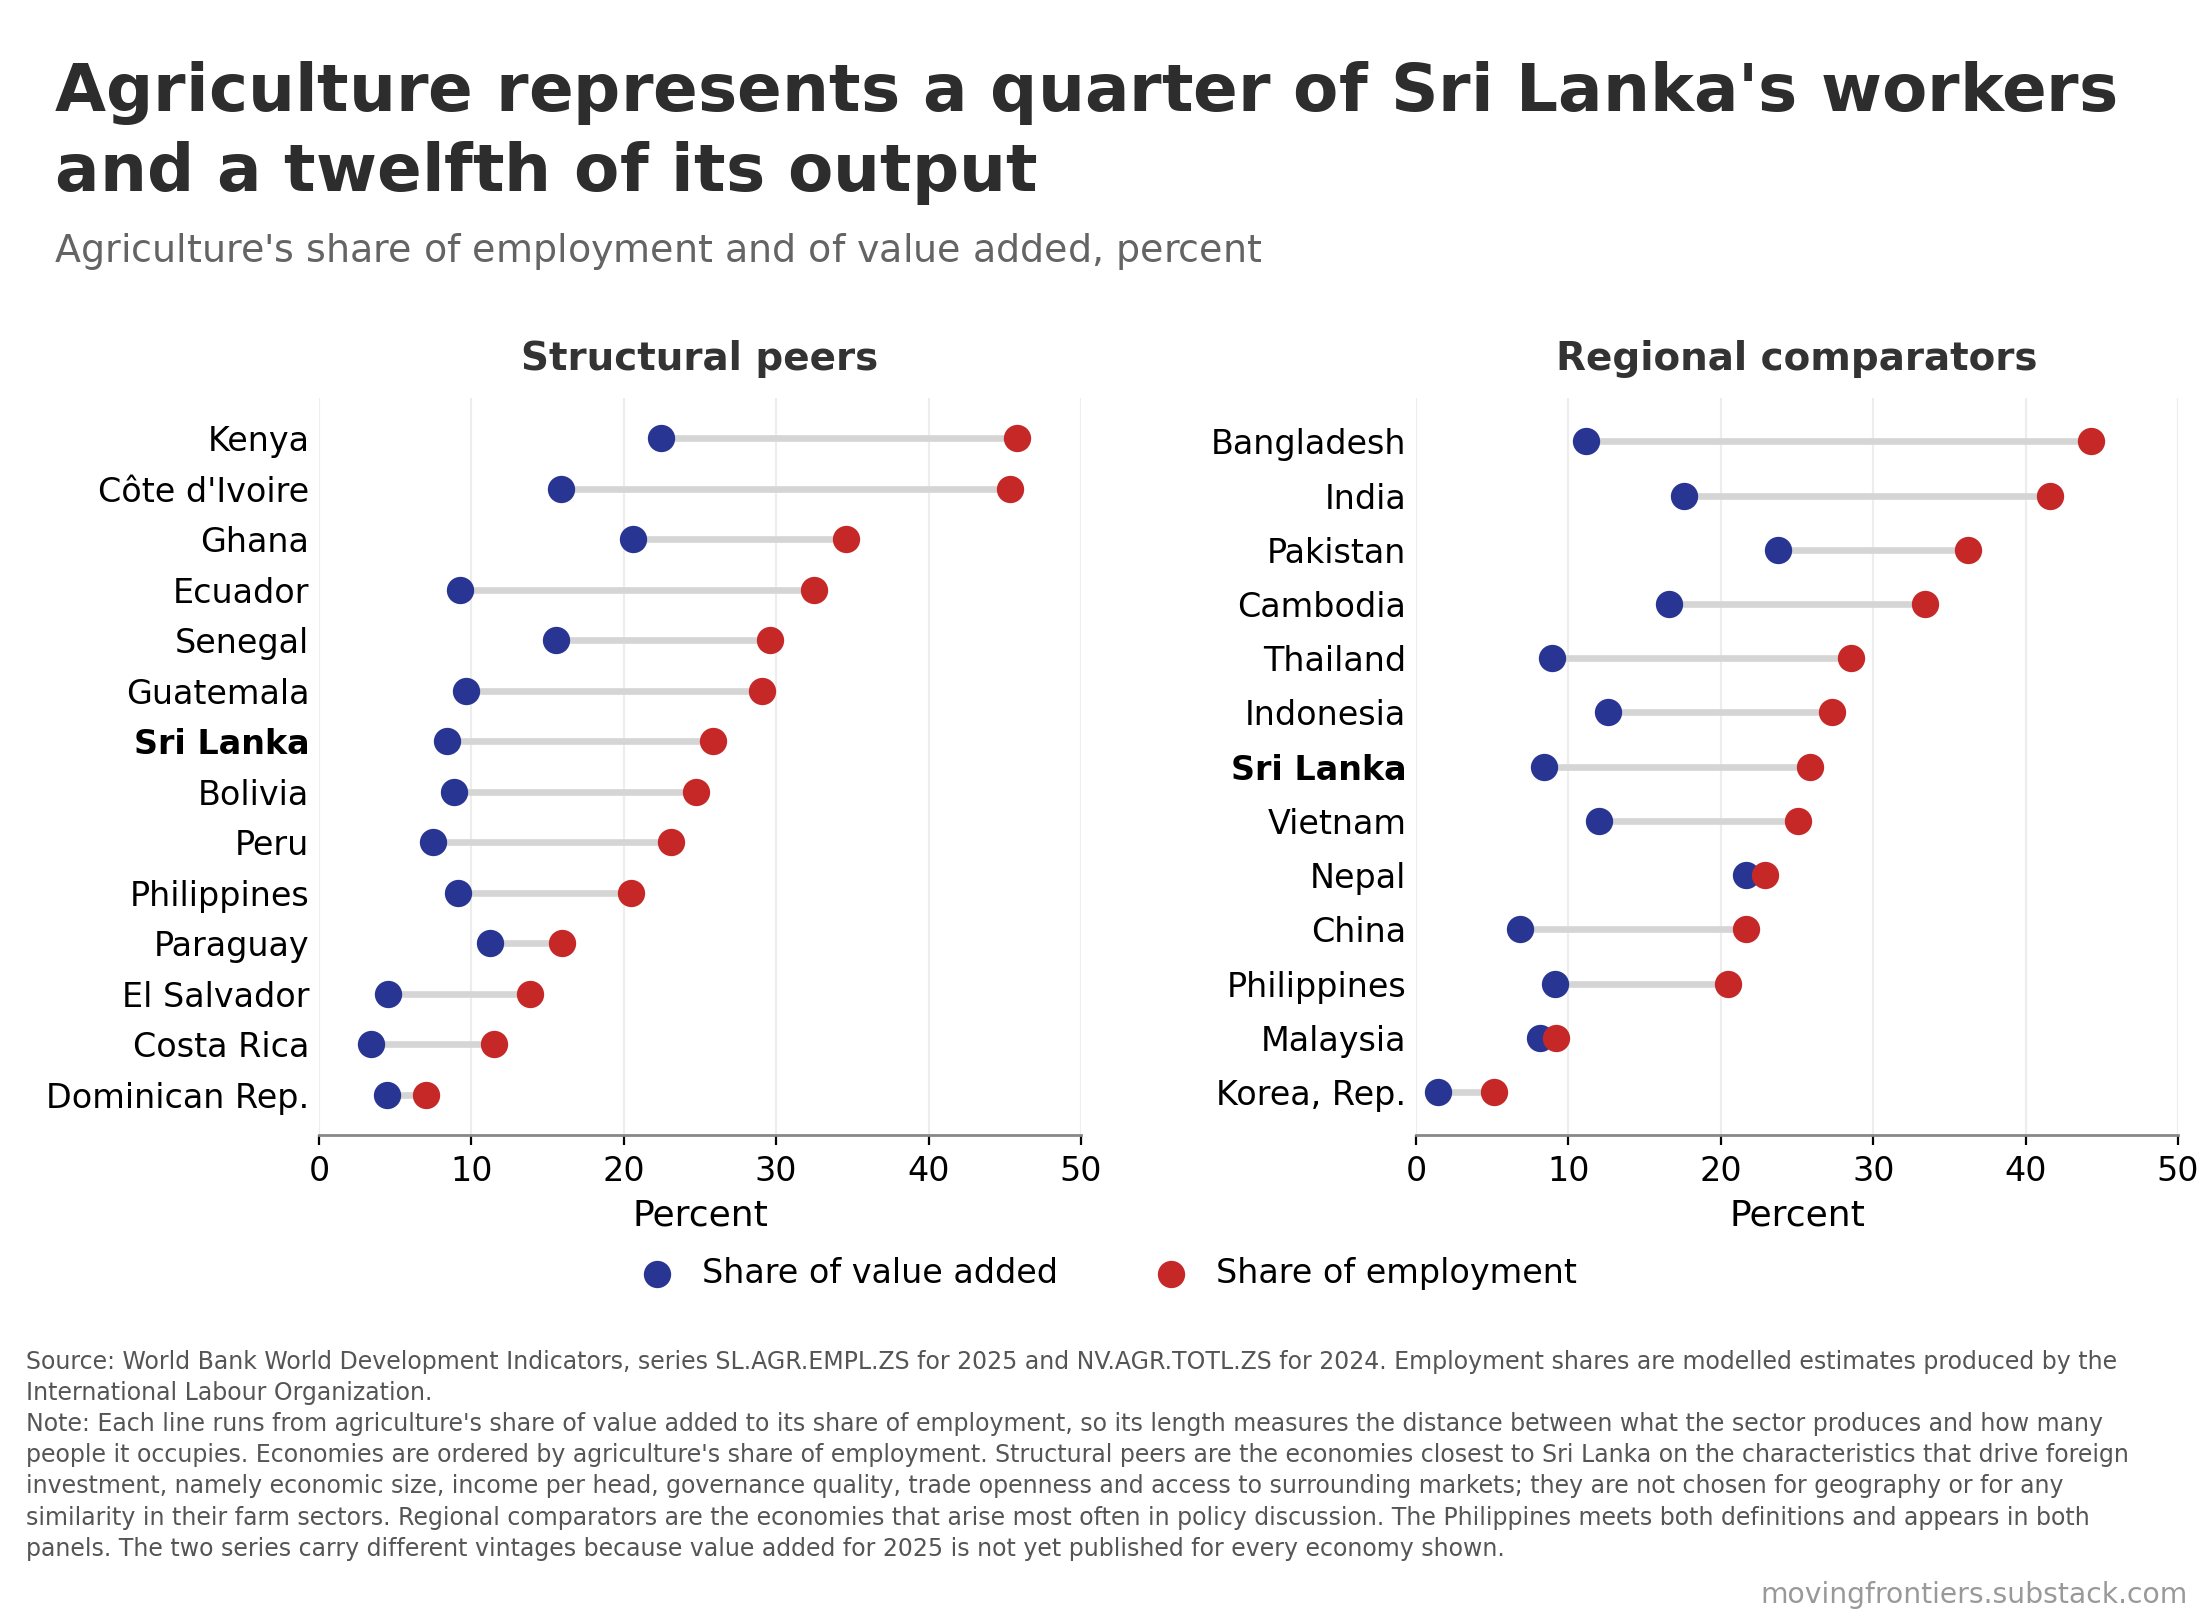

The file beside this chart, header and first rows:
economy, employment, value_added, gap_pp, panel
Bangladesh, 44.26, 11.16, 33.1, regional comparators
India, 41.63, 17.57, 24.06, regional comparators
Pakistan, 36.23, 23.73, 12.5, regional comparators
Cambodia, 33.4, 16.58, 16.82, regional comparators
Thailand, 28.56, 8.89, 19.67, regional comparators
Indonesia, 27.3, 12.61, 14.69, regional comparators
Sri Lanka, 25.86, 8.37, 17.49, regional comparators
Vietnam, 25.04, 12.03, 13.01, regional comparators
Nepal, 22.91, 21.67, 1.24, regional comparators
China, 21.68, 6.8, 14.88, regional comparators
Philippines, 20.49, 9.09, 11.4, regional comparators
Malaysia, 9.18, 8.13, 1.05, regional comparators
Korea, Rep., 5.1, 1.46, 3.64, regional comparators
Kenya, 45.79, 22.44, 23.35, structural peers
Côte d'Ivoire, 45.37, 15.86, 29.51, structural peers
Ghana, 34.57, 20.58, 13.99, structural peers
Ecuador, 32.48, 9.24, 23.24, structural peers
Senegal, 29.58, 15.57, 14.01, structural peers
Guatemala, 29.05, 9.66, 19.39, structural peers
Sri Lanka, 25.86, 8.37, 17.49, structural peers
Bolivia, 24.71, 8.83, 15.88, structural peers
Peru, 23.13, 7.47, 15.66, structural peers
Philippines, 20.49, 9.09, 11.4, structural peers
Paraguay, 15.97, 11.25, 4.72, structural peers
El Salvador, 13.85, 4.51, 9.34, structural peers
Costa Rica, 11.49, 3.43, 8.06, structural peers
Dominican Rep., 7.01, 4.45, 2.56, structural peers
